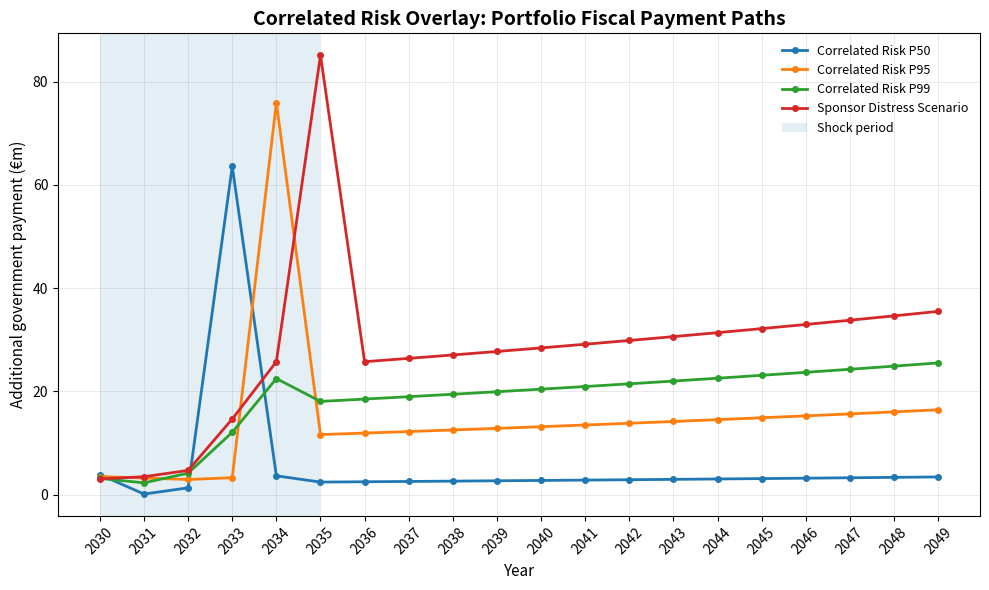
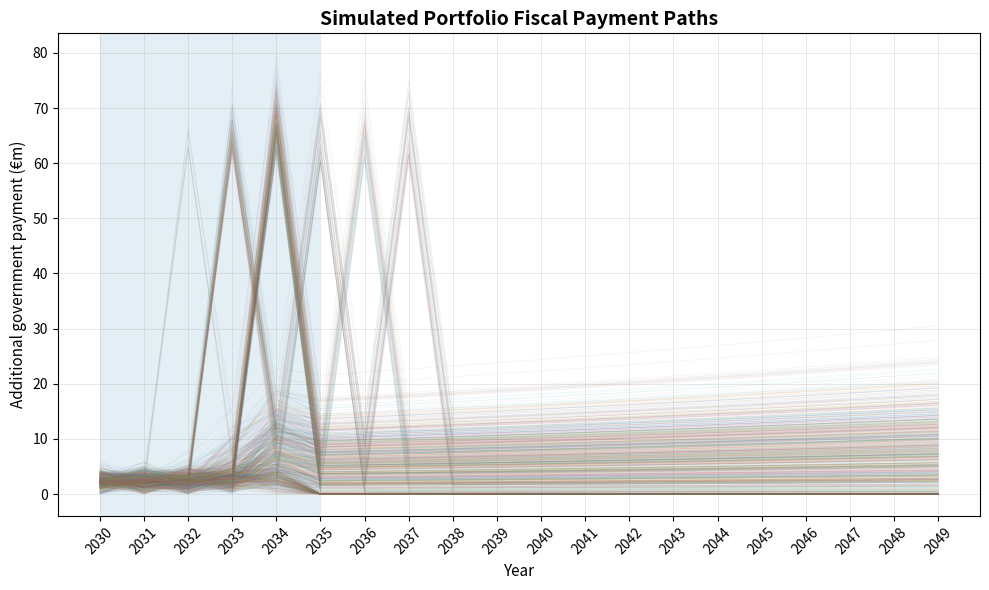
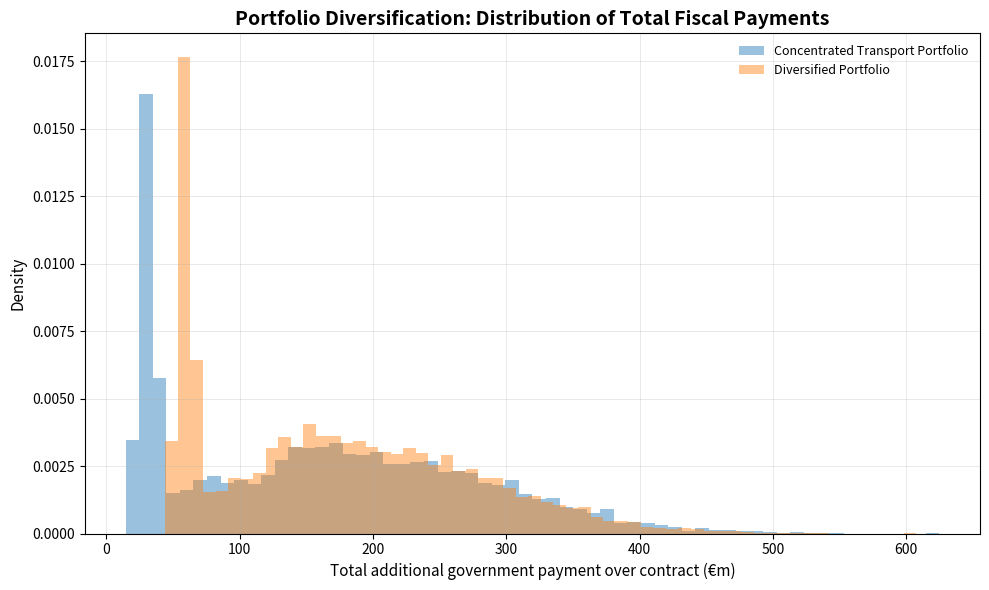
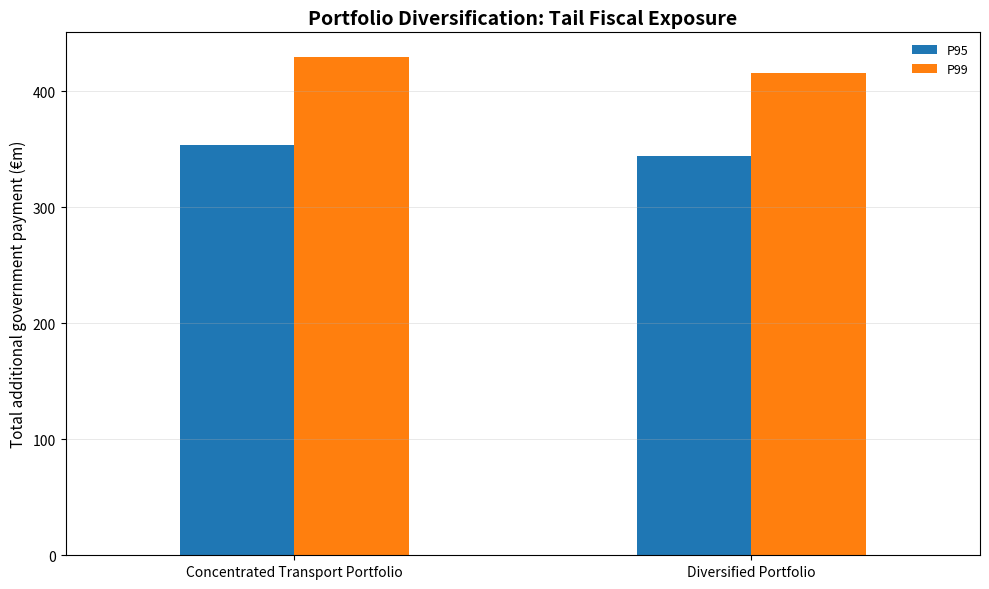
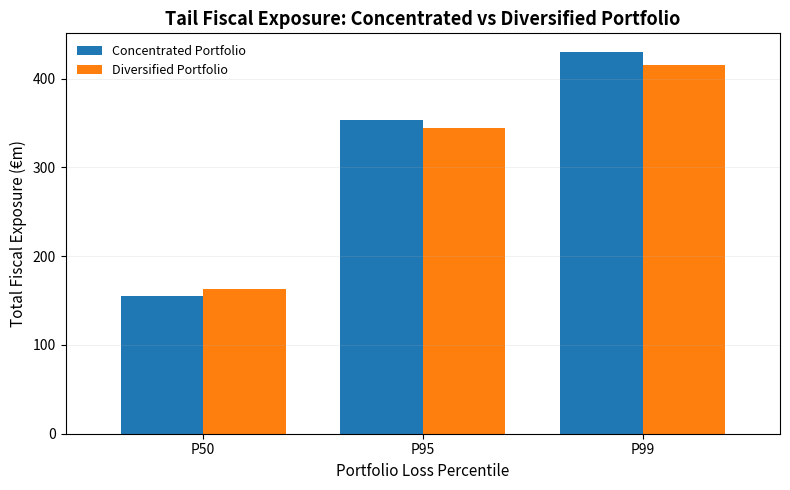

The script that saved these images, in order:
### Stochastic Outer-Layer ###
# Correlated fiscal-risk simulation with portfolio diversification analysis.
#
# Outputs:
#   - correlated_risk_simulation_full.csv
#   - pfram_project_payment_paths.csv
#   - correlated_risk_portfolio_paths.png / .svg
#   - simulated_portfolio_paths_spaghetti.png / .svg
#   - diversification_tail_metrics.csv
#   - diversification_loss_distribution.png / .svg
#   - diversification_tail_metrics.png / .svg

import numpy as np
import pandas as pd

import matplotlib
matplotlib.use("Agg")
import matplotlib.pyplot as plt


np.random.seed(42)

N_SIMS = 10000
YEARS = list(range(2030, 2050))   # extend to contract termination
SHOCK_YEARS = [2030, 2031, 2032, 2033, 2034]

BASE_DEMAND_SHOCK = 0.05
BASE_COST_SHOCK = 0.03
BASE_FINANCING_SHOCK = 0.015

corr = np.array([
    [1.00, 0.00, 0.35],
    [0.00, 1.00, 0.45],
    [0.35, 0.45, 1.00],
])

L = np.linalg.cholesky(corr)

# Replace these with exported PFRAM baseline values
baseline_revenue_b = {
    year: 130 * (1.025 ** (year - 2030))
    for year in YEARS
}

baseline_availability_payment_c = {
    year: 65 * (1.025 ** (year - 2030))
    for year in YEARS
}

# Diversifying project:
# Modelled as a social-housing availability PPP.
#
# The diversification comparison below does not compare "three projects"
# against "four projects". Instead, it compares two alternative ways of
# allocating the same incremental PPP exposure:
#   1. another transport-style PPP, which is highly exposed to the same
#      demand and sponsor-distress channels as the existing portfolio; and
#   2. a social-housing PPP, which carries meaningful routine fiscal exposure
#      but is less synchronised with transport-demand stress.
#
# This gives an economically coherent diversification result:
# the diversified case can have a higher mean/P50, while still reducing
# P95/P99 downside exposure.
baseline_availability_payment_d = {
    year: 70 * (1.025 ** (year - 2030))
    for year in YEARS
}

rows = []

# Store portfolio-level comparison rows separately.
# This allows the diversification analysis to compare two same-sized
# incremental investment choices:
#   1. Concentrated portfolio: add another transport-style availability PPP.
#   2. Diversified portfolio: add a low-correlation social-housing PPP.
comparison_rows = []

for sim in range(N_SIMS):

    cumulative_revenue_factor = 1.0
    sponsor_failed = False

    for year in YEARS:

        if year in SHOCK_YEARS:
            z = np.random.normal(size=3) @ L.T

            annual_demand_shock = max(0, BASE_DEMAND_SHOCK + 0.02 * z[0])
            cost_shock = max(0, BASE_COST_SHOCK + 0.015 * z[1])
            financing_shock = max(0, BASE_FINANCING_SHOCK + 0.0075 * z[2])

            cumulative_revenue_factor *= (1 - annual_demand_shock)

        else:
            # Shock ends, but revenue remains on the lower path.
            # Growth resumes because the baseline itself continues growing.
            annual_demand_shock = 0.0
            cost_shock = 0.0
            financing_shock = 0.0

        # -----------------------------
        # Project A: pure concession
        # -----------------------------

        project_a_loss = 0.0

        # -----------------------------
        # Project B: 80% revenue guarantee
        # -----------------------------

        base_revenue = baseline_revenue_b[year]
        guarantee_floor = 0.80 * base_revenue
        stressed_revenue = base_revenue * cumulative_revenue_factor

        project_b_loss = max(0, guarantee_floor - stressed_revenue)

        # --------------------------------------------------
        # Project C: Eastern Ring Road PPP
        # Transport availability PPP
        # --------------------------------------------------

        base_payment_c = baseline_availability_payment_c[year]

        project_c_loss = base_payment_c * (
            1.00 * cost_shock +
            0.40 * financing_shock
        )

        # --------------------------------------------------
        # Project D: National Social Housing PPP
        # Diversifying availability PPP
        # --------------------------------------------------

        base_payment_d = baseline_availability_payment_d[year]

        project_d_loss = base_payment_d * (
            # Routine availability/lifecycle variation.
            # This raises the mean and P50, so the diversified case is not
            # mechanically "cheaper"; its benefit should appear in the tail.
            0.020 +
            0.85 * cost_shock +
            0.35 * financing_shock
        )

        # Counterfactual benchmark:
        # What if the same incremental exposure as Project D were instead
        # allocated to another transport-style availability PPP?
        concentrated_incremental_loss = base_payment_d * (
            # Counterfactual: the same incremental PPP exposure is allocated
            # to another transport-style project. It therefore loads on the
            # same demand, cost, financing, and sponsor channels as the
            # existing transport portfolio.
            1.00 * cost_shock +
            0.40 * financing_shock +
            0.35 * annual_demand_shock
        )

        # --------------------------------------------------
        # Shared sponsor distress
        # One-off restructuring / intervention event
        # --------------------------------------------------

        severe_revenue_stress = cumulative_revenue_factor < 0.80

        during_shock_period = year in SHOCK_YEARS

        post_shock_stress_period = (
            year > SHOCK_YEARS[-1] and
            year <= SHOCK_YEARS[-1] + 3
        )

        shared_sponsor_failure = False

        if severe_revenue_stress and not sponsor_failed:

            if during_shock_period:
                shared_sponsor_failure = np.random.rand() < 0.25

            elif post_shock_stress_period:
                shared_sponsor_failure = np.random.rand() < 0.10

            if shared_sponsor_failure:
                sponsor_failed = True

                project_a_loss += 40.0
                project_b_loss += 20.0

        if shared_sponsor_failure:
            concentrated_incremental_loss += 40.0

        base_portfolio_loss = project_a_loss + project_b_loss + project_c_loss
        concentrated_portfolio_loss = (
            base_portfolio_loss + concentrated_incremental_loss
        )
        diversified_portfolio_loss = base_portfolio_loss + project_d_loss

        # --------------------------------------------------
        # Store project-level results
        # --------------------------------------------------

        rows.extend([
            {
                "simulation": sim,
                "year": year,
                "project": "Western Motorway PPP",
                "additional_government_payment_eur_m": project_a_loss,
                "shared_sponsor_failure": shared_sponsor_failure
            },
            {
                "simulation": sim,
                "year": year,
                "project": "Southern Tunnel PPP",
                "additional_government_payment_eur_m": project_b_loss,
                "shared_sponsor_failure": shared_sponsor_failure
            },
            {
                "simulation": sim,
                "year": year,
                "project": "Eastern Ring Road PPP",
                "additional_government_payment_eur_m": project_c_loss,
                "shared_sponsor_failure": False
            },
            {
                "simulation": sim,
                "year": year,
                "project": "National Social Housing PPP",
                "additional_government_payment_eur_m": project_d_loss,
                "shared_sponsor_failure": False
            }
        ])

        comparison_rows.extend([
            {
                "simulation": sim,
                "year": year,
                "portfolio": "Concentrated Transport Portfolio",
                "additional_government_payment_eur_m": concentrated_portfolio_loss,
            },
            {
                "simulation": sim,
                "year": year,
                "portfolio": "Diversified Portfolio",
                "additional_government_payment_eur_m": diversified_portfolio_loss,
            }
        ])


df = pd.DataFrame(rows)
df.to_csv("correlated_risk_simulation_full.csv", index=False)

comparison_df = pd.DataFrame(comparison_rows)
comparison_df.to_csv("diversification_simulation_full.csv", index=False)

# --------------------------------------------------
# Select representative simulation paths
# using total portfolio loss over the full contract
# --------------------------------------------------

# Use only the original three-project transport portfolio for direct
# comparability with the earlier correlated-risk case-study section.
base_projects = [
    "Western Motorway PPP",
    "Southern Tunnel PPP",
    "Eastern Ring Road PPP",
]

portfolio_total = (
    df[df["project"].isin(base_projects)]
    .groupby("simulation")["additional_government_payment_eur_m"]
    .sum()
)

target_p50 = portfolio_total.quantile(0.50)
target_p95 = portfolio_total.quantile(0.95)
target_p99 = portfolio_total.quantile(0.99)

# Representative percentile simulations
rep_sims = {
    "Correlated Risk P50":
        (portfolio_total - target_p50).abs().idxmin(),

    "Correlated Risk P95":
        (portfolio_total - target_p95).abs().idxmin(),

    "Correlated Risk P99":
        (portfolio_total - target_p99).abs().idxmin(),
}

# --------------------------------------------------
# Add explicit sponsor distress scenario
# --------------------------------------------------

failure_sims = df.loc[
    df["shared_sponsor_failure"] == True,
    "simulation"
].unique()

if len(failure_sims) > 0:

    sponsor_distress_sim = portfolio_total.loc[failure_sims].idxmax()

    rep_sims["Sponsor Distress Scenario"] = sponsor_distress_sim

# --------------------------------------------------
# Build export table
# --------------------------------------------------

pfram_paths = []

for scenario, sim_id in rep_sims.items():

    sim_path = df[
        (df["simulation"] == sim_id) &
        (df["project"].isin(base_projects))
    ].copy()

    sim_path["scenario"] = scenario

    pfram_paths.append(sim_path)

pfram_paths = pd.concat(pfram_paths, ignore_index=True)

# --------------------------------------------------
# Pivot into PFRAM-ready format
# --------------------------------------------------

pfram_export = pfram_paths.pivot_table(
    index=["scenario", "project"],
    columns="year",
    values="additional_government_payment_eur_m"
).reset_index()

pfram_export.columns.name = None

for year in YEARS:
    pfram_export[year] = pfram_export[year].round(2)

# --------------------------------------------------
# Export
# --------------------------------------------------

pfram_export.to_csv(
    "pfram_project_payment_paths.csv",
    index=False
)

print("\nPFRAM PAYMENT PATHS\n")
print(pfram_export)


# --------------------------------------------------
# Publication-quality line plot of project payment paths
# --------------------------------------------------

plot_df = pfram_paths.copy()

# Aggregate to portfolio level
portfolio_plot = (
    plot_df.groupby(["scenario", "year"])["additional_government_payment_eur_m"]
    .sum()
    .reset_index()
)

plt.figure(figsize=(10, 6))

for scenario in portfolio_plot["scenario"].unique():
    scenario_data = portfolio_plot[
        portfolio_plot["scenario"] == scenario
    ]

    plt.plot(
        scenario_data["year"],
        scenario_data["additional_government_payment_eur_m"],
        linewidth=2,
        marker="o",
        markersize=4,
        label=scenario
    )

plt.axvspan(
    min(SHOCK_YEARS),
    max(SHOCK_YEARS) + 1,
    alpha=0.12,
    label="Shock period"
)

plt.title(
    "Correlated Risk Overlay: Portfolio Fiscal Payment Paths",
    fontsize=14,
    weight="bold"
)

plt.xlabel("Year", fontsize=11)
plt.ylabel("Additional government payment (€m)", fontsize=11)

plt.xticks(YEARS, rotation=45)
plt.grid(True, linewidth=0.5, alpha=0.4)
plt.legend(frameon=False, fontsize=9)

plt.tight_layout()

plt.savefig("correlated_risk_portfolio_paths.png", dpi=300)
plt.savefig("correlated_risk_portfolio_paths.svg")

plt.close()


# --------------------------------------------------
# Publication-quality spaghetti plot of simulated portfolio paths
# --------------------------------------------------

N_PLOT_SIMS = 1000

# Aggregate project losses to base portfolio-year level
all_portfolio_paths = (
    df[df["project"].isin(base_projects)]
    .groupby(["simulation", "year"])["additional_government_payment_eur_m"]
    .sum()
    .reset_index()
)

# Select 1,000 simulations for visual clarity
plot_sims = np.random.choice(
    all_portfolio_paths["simulation"].unique(),
    size=N_PLOT_SIMS,
    replace=False
)

spaghetti_df = all_portfolio_paths[
    all_portfolio_paths["simulation"].isin(plot_sims)
]

plt.figure(figsize=(10, 6))

for sim_id, group in spaghetti_df.groupby("simulation"):
    plt.plot(
        group["year"],
        group["additional_government_payment_eur_m"],
        linewidth=0.5,
        alpha=0.08
    )

plt.axvspan(
    min(SHOCK_YEARS),
    max(SHOCK_YEARS) + 1,
    alpha=0.12,
    label="Shock period"
)

plt.title(
    "Simulated Portfolio Fiscal Payment Paths",
    fontsize=14,
    weight="bold"
)

plt.xlabel("Year", fontsize=11)
plt.ylabel("Additional government payment (€m)", fontsize=11)

plt.xticks(YEARS, rotation=45)
plt.grid(True, linewidth=0.5, alpha=0.4)

plt.tight_layout()

plt.savefig("simulated_portfolio_paths_spaghetti.png", dpi=300)
plt.savefig("simulated_portfolio_paths_spaghetti.svg")

plt.close()


# --------------------------------------------------
# Diversification analysis
# --------------------------------------------------

portfolio_variant_totals = (
    comparison_df
    .groupby(["portfolio", "simulation"])["additional_government_payment_eur_m"]
    .sum()
    .reset_index()
)

portfolio_variant_wide = portfolio_variant_totals.pivot(
    index="simulation",
    columns="portfolio",
    values="additional_government_payment_eur_m"
)

metrics = []

for portfolio_name in portfolio_variant_wide.columns:
    values = portfolio_variant_wide[portfolio_name]

    metrics.append({
        "portfolio": portfolio_name,
        "mean_total_payment_eur_m": values.mean(),
        "standard_deviation_eur_m": values.std(),
        "p50_total_payment_eur_m": values.quantile(0.50),
        "p95_total_payment_eur_m": values.quantile(0.95),
        "p99_total_payment_eur_m": values.quantile(0.99),
        "max_total_payment_eur_m": values.max(),
    })

diversification_metrics = pd.DataFrame(metrics)

concentrated_p99 = diversification_metrics.loc[
    diversification_metrics["portfolio"] == "Concentrated Transport Portfolio",
    "p99_total_payment_eur_m"
].iloc[0]

diversified_p99 = diversification_metrics.loc[
    diversification_metrics["portfolio"] == "Diversified Portfolio",
    "p99_total_payment_eur_m"
].iloc[0]

tail_reduction = (
    (concentrated_p99 - diversified_p99) / concentrated_p99
)

diversification_metrics["p99_tail_reduction_vs_concentrated"] = np.where(
    diversification_metrics["portfolio"] == "Diversified Portfolio",
    tail_reduction,
    np.nan
)

diversification_metrics = diversification_metrics.round(4)
diversification_metrics.to_csv("diversification_tail_metrics.csv", index=False)

print("\nDIVERSIFICATION TAIL METRICS\n")
print(diversification_metrics)
print(
    "\nP99 tail-risk reduction from diversification: "
    f"{tail_reduction:.2%}"
)

# --------------------------------------------------
# Distribution plot: concentrated vs diversified
# --------------------------------------------------

plt.figure(figsize=(10, 6))

for portfolio_name in [
    "Concentrated Transport Portfolio",
    "Diversified Portfolio"
]:
    values = portfolio_variant_wide[portfolio_name]
    plt.hist(
        values,
        bins=60,
        alpha=0.45,
        density=True,
        label=portfolio_name
    )

plt.title(
    "Portfolio Diversification: Distribution of Total Fiscal Payments",
    fontsize=14,
    weight="bold"
)

plt.xlabel("Total additional government payment over contract (€m)", fontsize=11)
plt.ylabel("Density", fontsize=11)
plt.grid(True, linewidth=0.5, alpha=0.4)
plt.legend(frameon=False, fontsize=9)

plt.tight_layout()

plt.savefig("diversification_loss_distribution.png", dpi=300)
plt.savefig("diversification_loss_distribution.svg")

plt.close()

# --------------------------------------------------
# Tail metrics bar chart
# --------------------------------------------------

tail_plot = diversification_metrics.set_index("portfolio")[
    ["p95_total_payment_eur_m", "p99_total_payment_eur_m"]
]

ax = tail_plot.plot(kind="bar", figsize=(10, 6))

plt.title(
    "Portfolio Diversification: Tail Fiscal Exposure",
    fontsize=14,
    weight="bold"
)

plt.xlabel("")
plt.ylabel("Total additional government payment (€m)", fontsize=11)
plt.xticks(rotation=0)
plt.grid(axis="y", linewidth=0.5, alpha=0.4)
plt.legend(
    ["P95", "P99"],
    frameon=False,
    fontsize=9
)

plt.tight_layout()

plt.savefig("diversification_tail_metrics.png", dpi=300)
plt.savefig("diversification_tail_metrics.svg")

plt.close()




# --------------------------------------------------
# Diversification comparison chart
# Refactored: percentile on x-axis,
# portfolio type as legend
# --------------------------------------------------

tail_plot_refactored = (
    diversification_metrics
    .set_index("portfolio")
    .loc[
        [
            "Concentrated Transport Portfolio",
            "Diversified Portfolio"
        ],
        [
            "p50_total_payment_eur_m",
            "p95_total_payment_eur_m",
            "p99_total_payment_eur_m"
        ]
    ]
    .rename(
        columns={
            "p50_total_payment_eur_m": "P50",
            "p95_total_payment_eur_m": "P95",
            "p99_total_payment_eur_m": "P99"
        },
        index={
            "Concentrated Transport Portfolio": "Concentrated Portfolio",
            "Diversified Portfolio": "Diversified Portfolio"
        }
    )
    .T
)

ax = tail_plot_refactored.plot(
    kind="bar",
    figsize=(8, 5),
    width=0.75
)

plt.xlabel("Portfolio Loss Percentile", fontsize=11)
plt.ylabel("Total Fiscal Exposure (€m)", fontsize=11)

plt.title(
    "Tail Fiscal Exposure: Concentrated vs Diversified Portfolio",
    fontsize=13,
    weight="bold"
)

plt.xticks(rotation=0)
plt.grid(axis="y", linewidth=0.4, alpha=0.3)
plt.legend(frameon=False, fontsize=9)

plt.tight_layout()

plt.savefig("tail_risk_comparison_refactored.png", dpi=300)
plt.savefig("tail_risk_comparison_refactored.svg")

plt.close()
